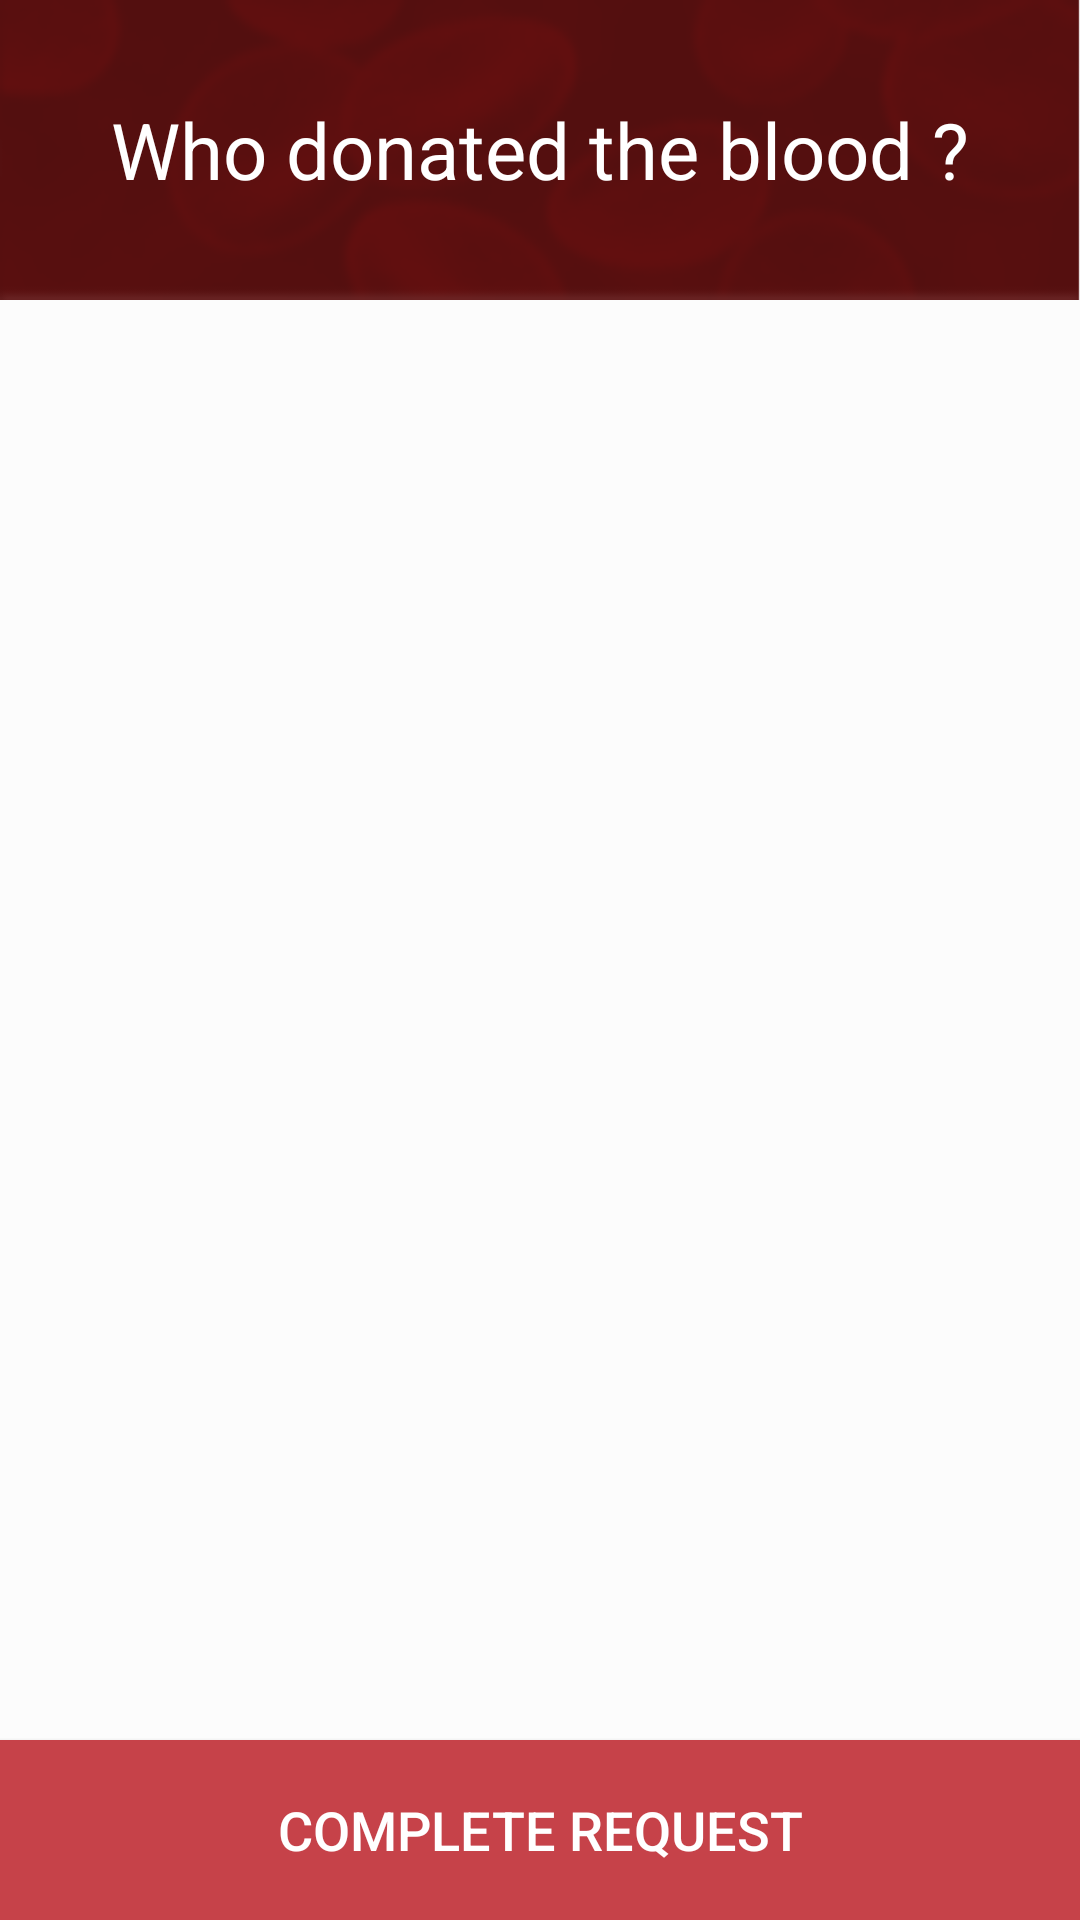

Android layout source for this screen:
<!-- AndroidManifest.xml: application theme AppTheme.NoActionBar -->
<!-- res/layout/fragment_pending_request.xml -->
<?xml version="1.0" encoding="utf-8"?>
<RelativeLayout
    xmlns:android="http://schemas.android.com/apk/res/android"
    android:layout_width="match_parent"
    android:layout_height="match_parent"
    android:orientation="vertical">

    <RelativeLayout
        android:id="@+id/header_container"
        android:layout_width="match_parent"
        android:layout_height="100dp"
        android:background="@mipmap/nearby_donor_background">

        <TextView
            android:layout_width="wrap_content"
            android:layout_height="wrap_content"
            android:textColor="#ffffff"
            android:textSize="26sp"
            android:layout_centerInParent="true"
            android:layout_marginStart="25dp"
            android:layout_below="@id/back_arrow"
            android:text="@string/who_donated_blood_text"/>

    </RelativeLayout>

    <RelativeLayout
        android:layout_width="wrap_content"
        android:layout_height="match_parent"
        android:layout_below="@+id/header_container"
        android:layout_above="@+id/pending_req_complete_btn">
        <android.support.v7.widget.RecyclerView
            android:id="@+id/pending_request_recycler_view"
            android:layout_width="match_parent"
            android:layout_height="match_parent"
            android:scrollbars="vertical"
            android:background="#55ffffff">
        </android.support.v7.widget.RecyclerView>
    </RelativeLayout>


    <Button
        android:id="@+id/pending_req_complete_btn"
        android:layout_width="match_parent"
        android:layout_height="60dp"
        android:background="#c64249"
        android:textColor="#ffffff"
        android:textSize="18sp"
        android:layout_alignParentBottom="true"
        android:text="@string/complete_request_text"/>

</RelativeLayout>
<!-- resources referenced by this layout -->
<resources>
  <!-- mipmap nearby_donor_background: png bitmap (mipmap-hdpi, 11669 bytes) -->
  <string name="complete_request_text">Complete Request</string>
  <string name="who_donated_blood_text">Who donated the blood ?</string>
  <style name="AppTheme.NoActionBar">
          <item name="windowActionBar">false</item>
          <item name="windowNoTitle">true</item>
          <item name="android:windowIsTranslucent">true</item>
      </style>
</resources>
